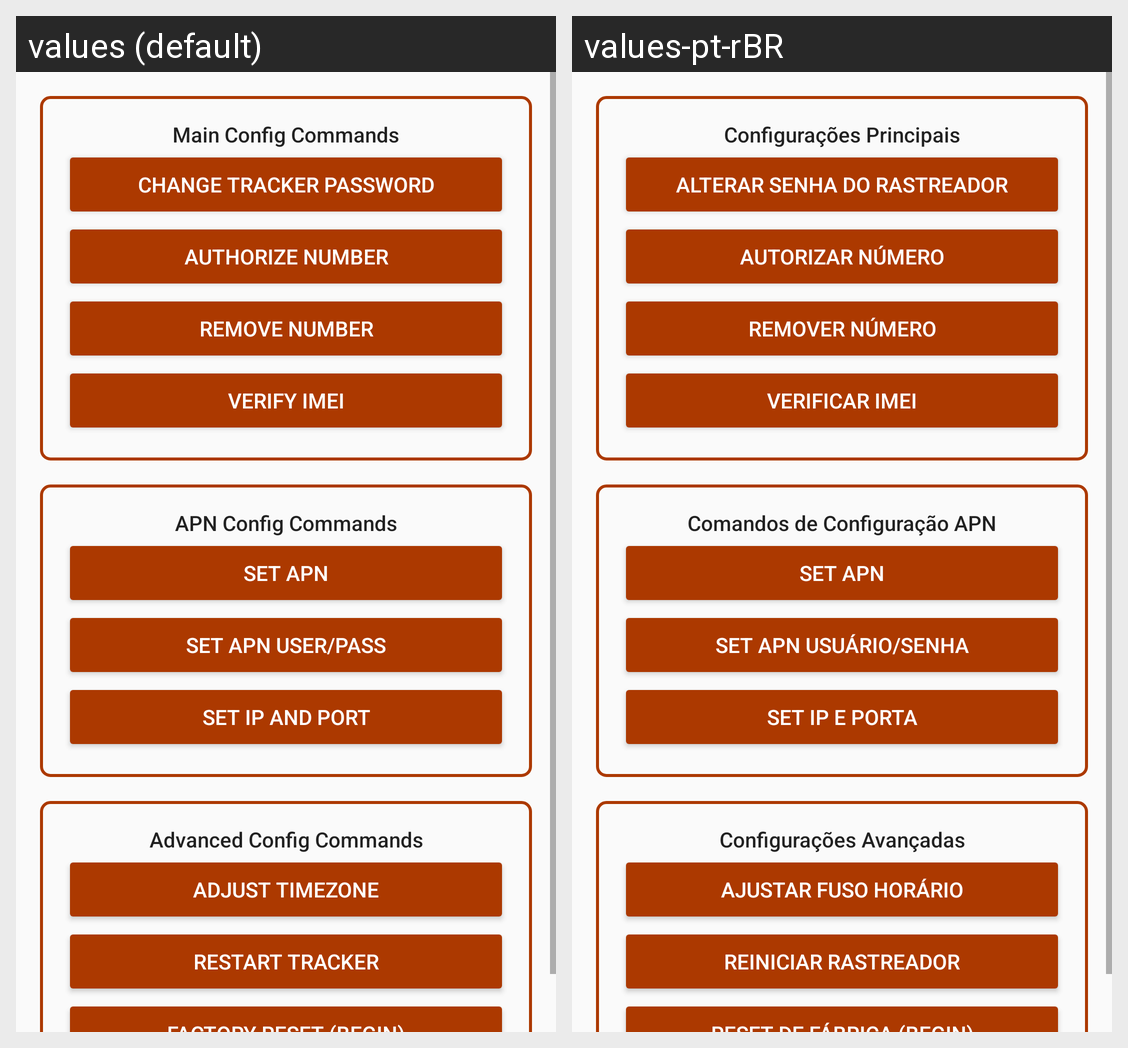

This grid shows one Android layout under two languages. Give, for every string resource on the screen, its name, the default text and each shown locale's text.
Android screen res/layout/fragment_configs.xml rendered under 2 locales, left to right: values (default), values-pt-rBR. Device: Nexus 5 (rendered at 1080×1920; each locale shown at half size, 540×960, under a caption strip naming it); theme AppTheme.
Strings drawn on this screen, with the default value and each locale's value (text and hints the layout hard-codes, and strings that could not be matched under every locale, appear in the picture but are not listed):

main_config_commands
  values: Main Config Commands
  values-pt-rBR: Configurações Principais

change_tracker_password
  values: Change Tracker Password
  values-pt-rBR: Alterar senha do rastreador

authorize_number
  values: Authorize Number
  values-pt-rBR: Autorizar número

remove_number
  values: Remove Number
  values-pt-rBR: Remover número

verify_imei
  values: Verify IMEI
  values-pt-rBR: Verificar IMEI

apn_config_commands
  values: APN Config Commands
  values-pt-rBR: Comandos de Configuração APN

set_apn
  values: Set APN
  values-pt-rBR: Set APN

set_apn_user_pass
  values: Set APN User/Pass
  values-pt-rBR: Set APN Usuário/Senha

set_ip_and_port
  values: Set IP and Port
  values-pt-rBR: Set IP e Porta

advanced_config_commands
  values: Advanced Config Commands
  values-pt-rBR: Configurações Avançadas

adjust_timezone
  values: Adjust TimeZone
  values-pt-rBR: Ajustar Fuso Horário

restart_tracker
  values: Restart Tracker
  values-pt-rBR: Reiniciar Rastreador
